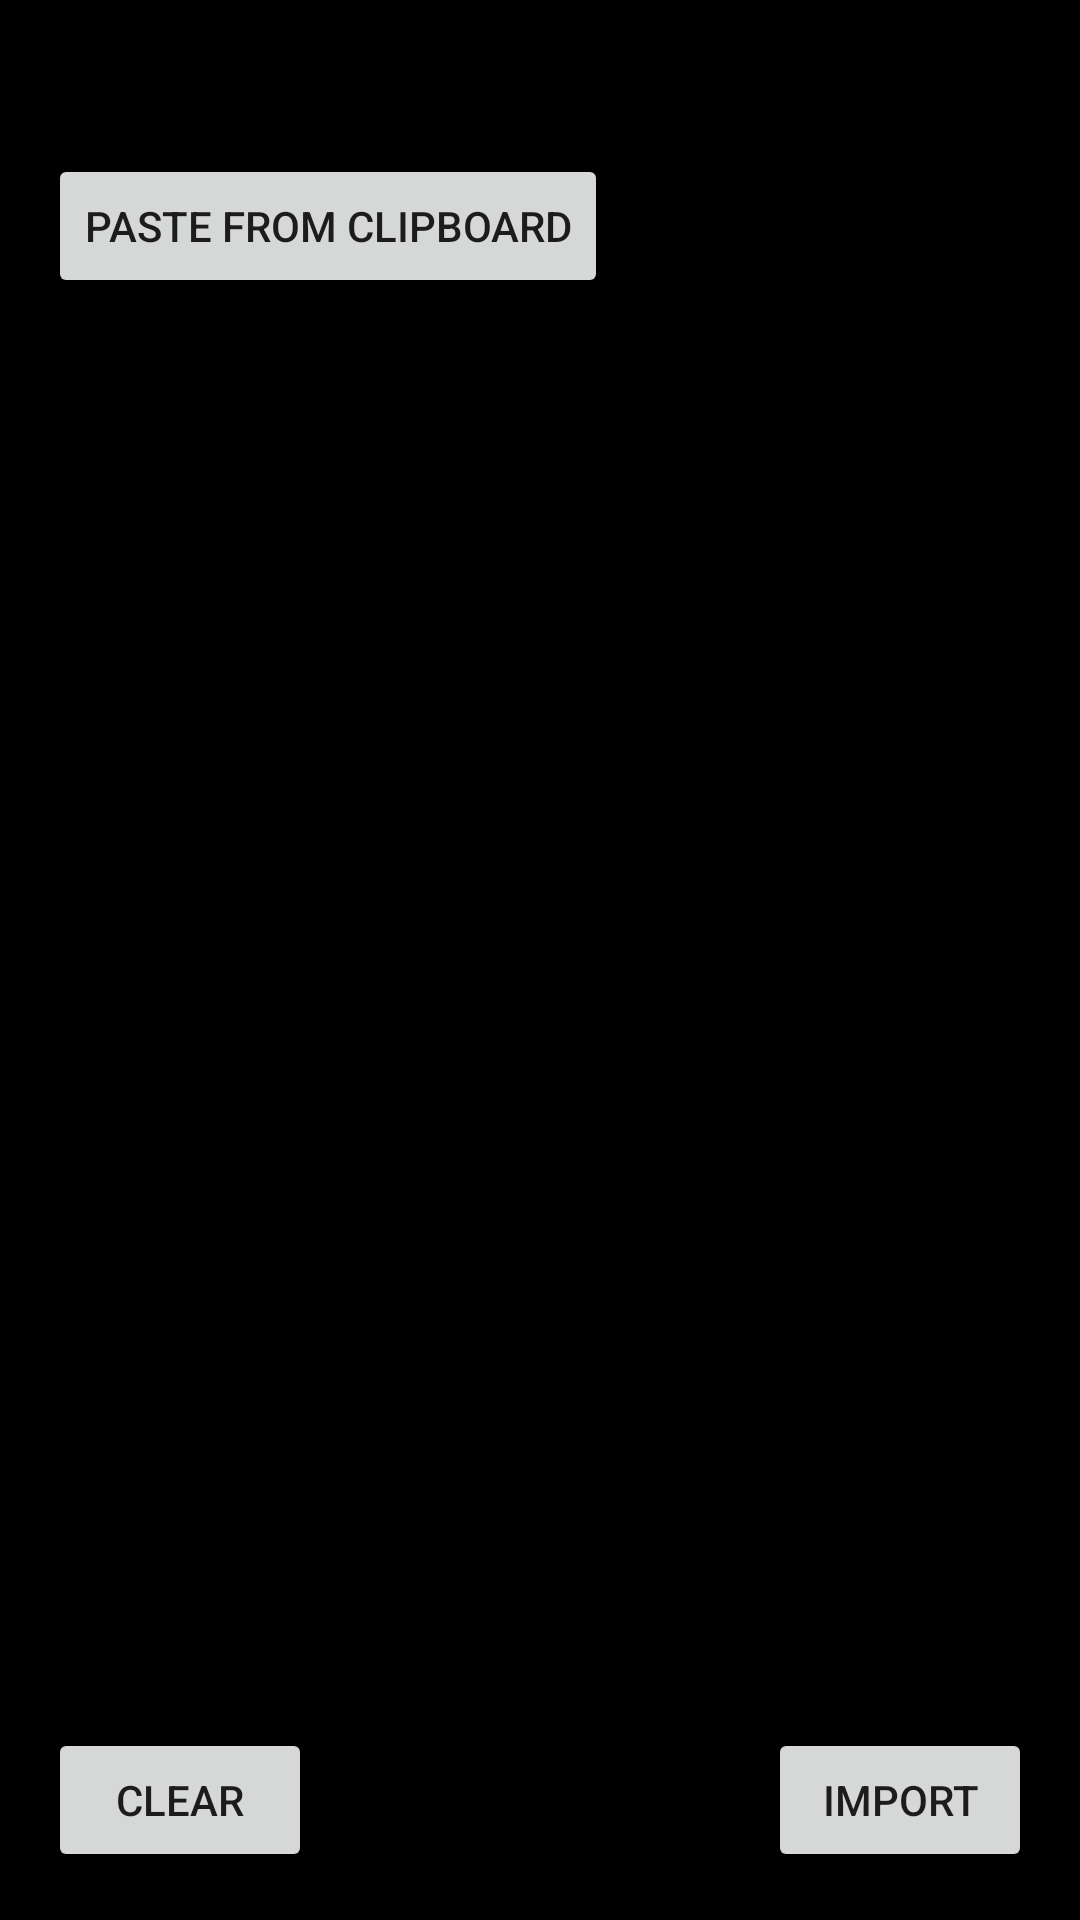

The Android layout XML behind this screen, and the referenced resources:
<!-- AndroidManifest.xml: activity theme AppTheme -->
<!-- res/layout/fragment_import_theme.xml -->
<?xml version="1.0" encoding="utf-8"?>
<androidx.constraintlayout.widget.ConstraintLayout xmlns:android="http://schemas.android.com/apk/res/android"
    xmlns:app="http://schemas.android.com/apk/res-auto"
    xmlns:tools="http://schemas.android.com/tools"
    android:layout_width="match_parent"
    android:layout_height="match_parent"
    tools:context=".settings.ExportThemeFragment">

    <TextView
        android:id="@+id/textViewInfo"
        android:layout_width="0dp"
        android:layout_height="wrap_content"
        android:layout_marginStart="16dp"
        android:layout_marginTop="16dp"
        android:layout_marginEnd="16dp"
        android:text="@string/import_theme_detail"
        android:textAppearance="@style/TextAppearance.AppCompat.Small"
        app:layout_constraintEnd_toEndOf="parent"
        app:layout_constraintStart_toStartOf="parent"
        app:layout_constraintTop_toTopOf="parent" />

    <Button
        android:id="@+id/buttonOK"
        android:layout_width="wrap_content"
        android:layout_height="wrap_content"
        android:layout_marginEnd="16dp"
        android:layout_marginBottom="16dp"
        android:text="@string/import_button"
        app:icon="@drawable/ic_check_black_24dp"
        app:layout_constraintBottom_toBottomOf="parent"
        app:layout_constraintEnd_toEndOf="parent" />

    <Button
        android:id="@+id/buttonPaste"
        android:layout_width="0dp"
        android:layout_height="wrap_content"
        android:layout_marginStart="16dp"
        android:text="@string/paste_from_clipboard"
        app:icon="@drawable/ic_content_paste_black_24dp"
        app:layout_constraintStart_toStartOf="parent"
        app:layout_constraintTop_toBottomOf="@+id/textViewInfo" />

    <EditText
        android:id="@+id/editTextData"
        android:layout_width="0dp"
        android:layout_height="0dp"
        android:layout_marginStart="16dp"
        android:layout_marginEnd="16dp"
        android:ems="10"
        android:gravity="start|top"
        android:hint="@string/import_edittext_hint"
        android:inputType="textMultiLine"
        app:layout_constraintBottom_toTopOf="@+id/buttonOK"
        app:layout_constraintEnd_toEndOf="parent"
        app:layout_constraintStart_toStartOf="parent"
        app:layout_constraintTop_toBottomOf="@+id/buttonPaste" />

    <Button
        android:id="@+id/buttonClear"
        android:layout_width="wrap_content"
        android:layout_height="wrap_content"
        android:layout_marginStart="16dp"
        android:layout_marginBottom="16dp"
        android:text="@string/import_clear"
        app:icon="@drawable/ic_close_black_24dp"
        app:layout_constraintBottom_toBottomOf="parent"
        app:layout_constraintStart_toStartOf="parent" />

</androidx.constraintlayout.widget.ConstraintLayout>
<!-- resources referenced by this layout -->
<resources>
  <string name="import_button">Import</string>
  <string name="import_clear">Clear</string>
  <string name="import_edittext_hint">Paste here</string>
  <string name="import_theme_detail">Paste text generated using the \'export theme\' feature here. Get one from your
          friends or at %1$s
      </string>
  <string name="paste_from_clipboard">Paste from clipboard</string>
  <style name="AppTheme" parent="android:Theme.Material.Light.NoActionBar">
  
          <item name="android:windowBackground">@color/launchBackground</item>
          <item name="android:colorBackground">@color/launchBackground</item>
      </style>
  <color name="launchBackground">#FF000000</color>
</resources>
